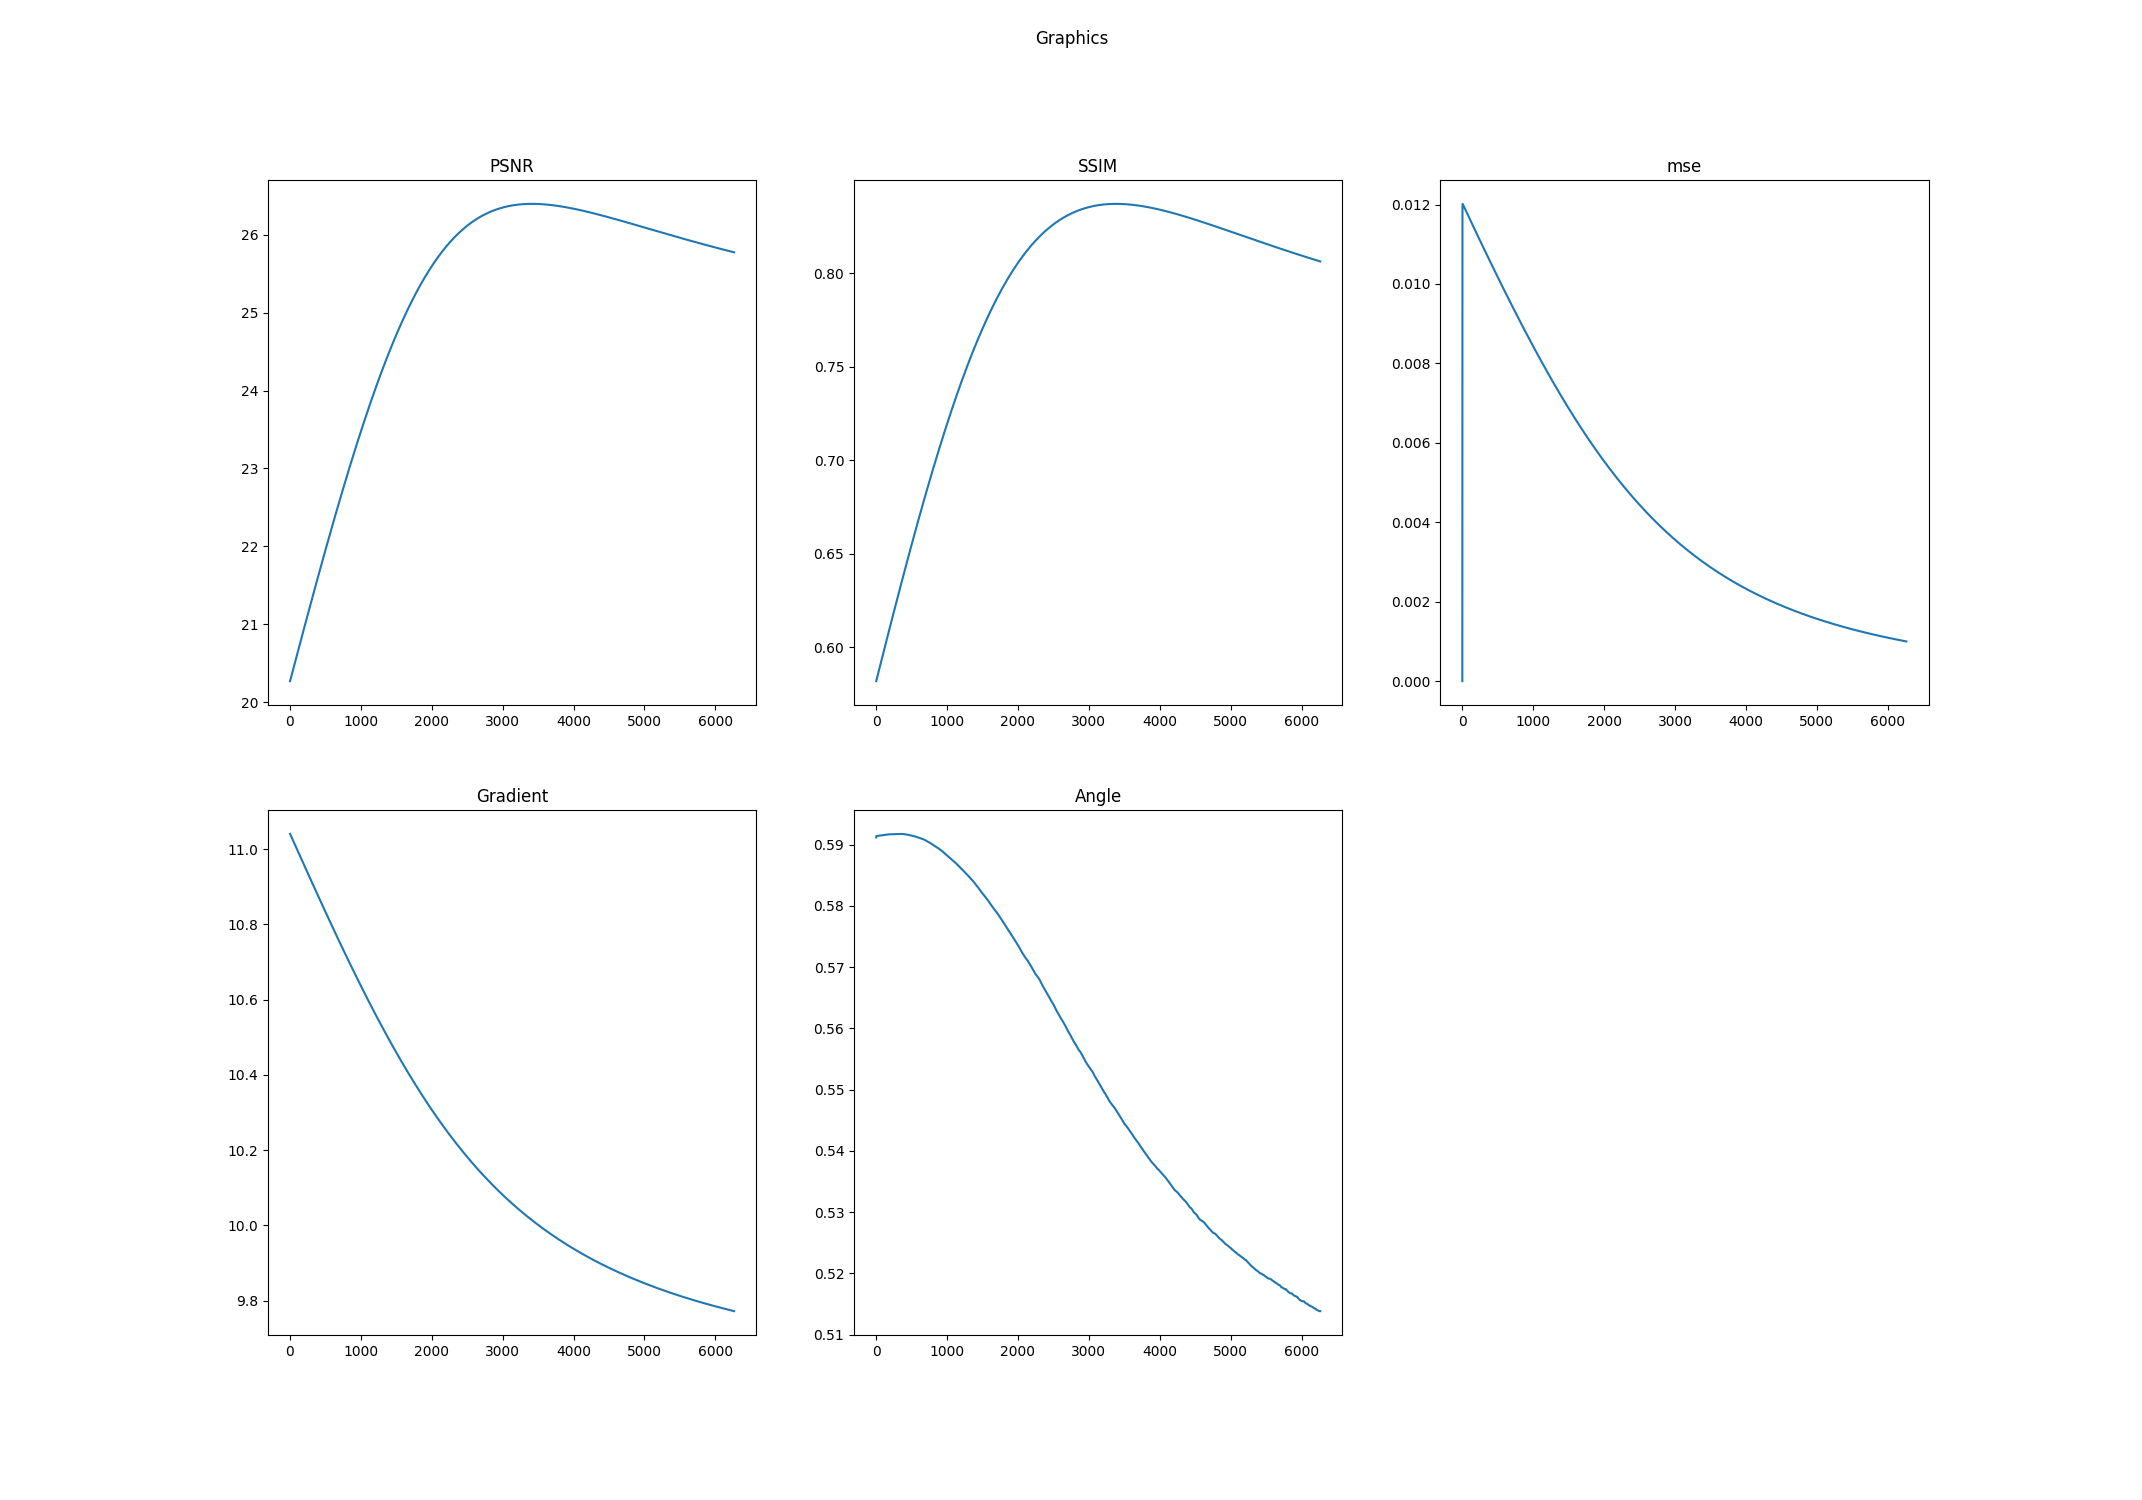

Data behind this chart, as committed beside it:
k, PSNR, SSIM, mse, Log-Gradient, Angle
0.0, 20.27, 0.5819, 0.0, 11.04, 0.5912
1.0, 20.27, 0.582, 0.01032, 11.04, 0.5914
2.0, 20.28, 0.5822, 0.01193, 11.04, 0.5914
3.0, 20.28, 0.5823, 0.01201, 11.04, 0.5914
4.0, 20.28, 0.5825, 0.01202, 11.04, 0.5914
5.0, 20.29, 0.5826, 0.01202, 11.04, 0.5914
6.0, 20.29, 0.5828, 0.01201, 11.04, 0.5914
7.0, 20.29, 0.5829, 0.01201, 11.04, 0.5914
8.0, 20.3, 0.5831, 0.01201, 11.04, 0.5914
9.0, 20.3, 0.5832, 0.012, 11.04, 0.5914
10.0, 20.31, 0.5834, 0.012, 11.04, 0.5914
11.0, 20.31, 0.5835, 0.01199, 11.04, 0.5914
12.0, 20.31, 0.5837, 0.01199, 11.04, 0.5914
13.0, 20.32, 0.5838, 0.01199, 11.04, 0.5914
14.0, 20.32, 0.584, 0.01198, 11.04, 0.5914
15.0, 20.32, 0.5841, 0.01198, 11.03, 0.5914
16.0, 20.33, 0.5843, 0.01198, 11.03, 0.5914
17.0, 20.33, 0.5845, 0.01197, 11.03, 0.5914
18.0, 20.33, 0.5846, 0.01197, 11.03, 0.5914
19.0, 20.34, 0.5848, 0.01196, 11.03, 0.5914
20.0, 20.34, 0.5849, 0.01196, 11.03, 0.5914
21.0, 20.34, 0.5851, 0.01196, 11.03, 0.5914
22.0, 20.35, 0.5852, 0.01195, 11.03, 0.5914
23.0, 20.35, 0.5854, 0.01195, 11.03, 0.5914
24.0, 20.35, 0.5855, 0.01194, 11.03, 0.5914
25.0, 20.36, 0.5857, 0.01194, 11.03, 0.5914
26.0, 20.36, 0.5858, 0.01194, 11.03, 0.5914
27.0, 20.36, 0.586, 0.01193, 11.03, 0.5914
28.0, 20.37, 0.5861, 0.01193, 11.03, 0.5914
29.0, 20.37, 0.5863, 0.01193, 11.03, 0.5914
30.0, 20.37, 0.5864, 0.01192, 11.03, 0.5914
31.0, 20.38, 0.5866, 0.01192, 11.03, 0.5914
32.0, 20.38, 0.5867, 0.01191, 11.03, 0.5914
33.0, 20.38, 0.5869, 0.01191, 11.03, 0.5914
34.0, 20.39, 0.587, 0.01191, 11.03, 0.5914
35.0, 20.39, 0.5872, 0.0119, 11.03, 0.5914
36.0, 20.39, 0.5873, 0.0119, 11.03, 0.5915
37.0, 20.4, 0.5875, 0.0119, 11.03, 0.5915
38.0, 20.4, 0.5876, 0.01189, 11.02, 0.5915
39.0, 20.41, 0.5878, 0.01189, 11.02, 0.5915
40.0, 20.41, 0.5879, 0.01188, 11.02, 0.5915
41.0, 20.41, 0.5881, 0.01188, 11.02, 0.5915
42.0, 20.42, 0.5882, 0.01188, 11.02, 0.5915
43.0, 20.42, 0.5884, 0.01187, 11.02, 0.5915
44.0, 20.42, 0.5885, 0.01187, 11.02, 0.5915
45.0, 20.43, 0.5887, 0.01186, 11.02, 0.5915
46.0, 20.43, 0.5888, 0.01186, 11.02, 0.5915
47.0, 20.43, 0.589, 0.01186, 11.02, 0.5915
48.0, 20.44, 0.5891, 0.01185, 11.02, 0.5915
49.0, 20.44, 0.5893, 0.01185, 11.02, 0.5915
50.0, 20.44, 0.5894, 0.01185, 11.02, 0.5915
51.0, 20.45, 0.5896, 0.01184, 11.02, 0.5915
52.0, 20.45, 0.5897, 0.01184, 11.02, 0.5915
53.0, 20.45, 0.5899, 0.01183, 11.02, 0.5915
54.0, 20.46, 0.59, 0.01183, 11.02, 0.5915
55.0, 20.46, 0.5902, 0.01183, 11.02, 0.5915
56.0, 20.46, 0.5903, 0.01182, 11.02, 0.5915
57.0, 20.47, 0.5905, 0.01182, 11.02, 0.5915
58.0, 20.47, 0.5906, 0.01182, 11.02, 0.5915
59.0, 20.47, 0.5908, 0.01181, 11.02, 0.5915
... 6,204 more rows
